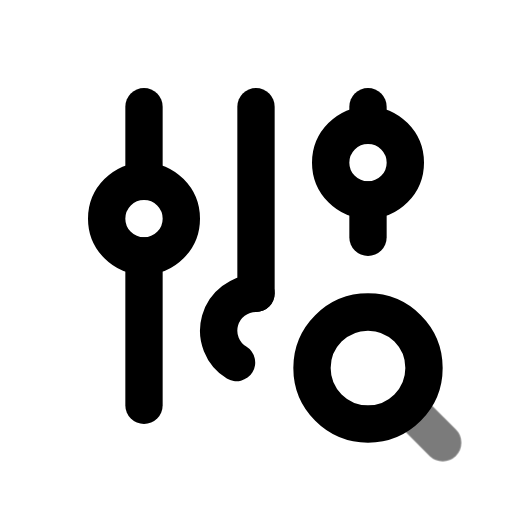
t = 0.00 s
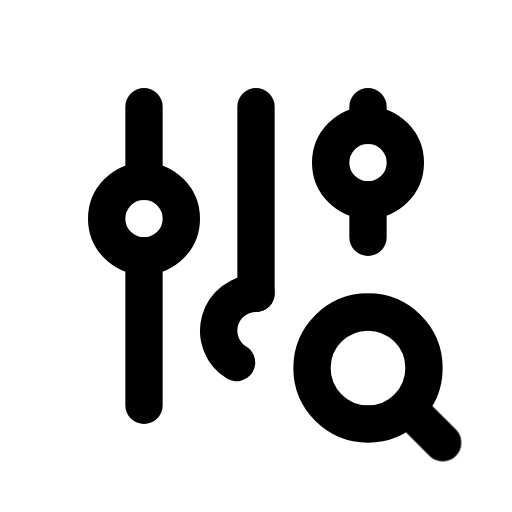
t = 0.70 s
t = 1.14 s: frame unchanged from t = 0.70 s, image omitted
t = 1.64 s: frame unchanged from t = 0.70 s, image omitted
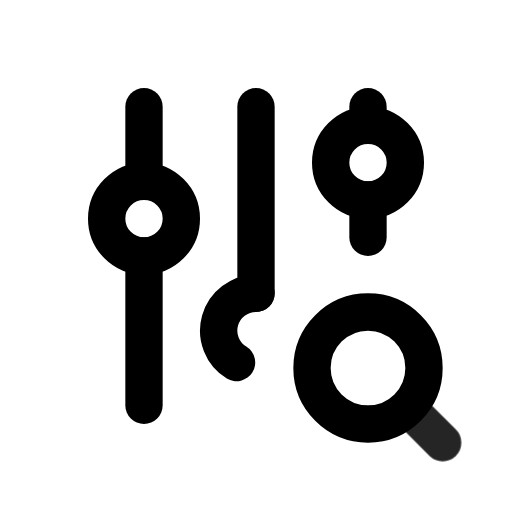
t = 2.16 s
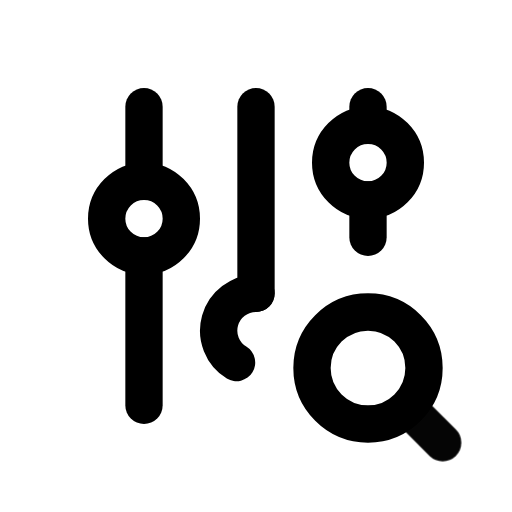
t = 2.95 s

The animated SVG that drew these frames (rendered in a browser with its animation timeline set to each time). Animation: 1 CSS @keyframes rule; one cycle of 3.35 s, repeats indefinitely.

<svg xmlns="http://www.w3.org/2000/svg" width="24" height="24" fill="none" stroke="currentColor" stroke-linecap="round" stroke-linejoin="round" stroke-width="2" viewBox="0 0 24 24">
    <!-- Generated by scripts/icon-expansion/generate.mjs -->
    <!-- Adapted from Tabler Icons 3.34.1.
MIT License

Copyright (c) 2020-2024 Paweł Kuna

Permission is hereby granted, free of charge, to any person obtaining a copy
of this software and associated documentation files (the "Software"), to deal
in the Software without restriction, including without limitation the rights
to use, copy, modify, merge, publish, distribute, sublicense, and/or sell
copies of the Software, and to permit persons to whom the Software is
furnished to do so, subject to the following conditions:

The above copyright notice and this permission notice shall be included in all
copies or substantial portions of the Software.

THE SOFTWARE IS PROVIDED "AS IS", WITHOUT WARRANTY OF ANY KIND, EXPRESS OR
IMPLIED, INCLUDING BUT NOT LIMITED TO THE WARRANTIES OF MERCHANTABILITY,
FITNESS FOR A PARTICULAR PURPOSE AND NONINFRINGEMENT. IN NO EVENT SHALL THE
AUTHORS OR COPYRIGHT HOLDERS BE LIABLE FOR ANY CLAIM, DAMAGES OR OTHER
LIABILITY, WHETHER IN AN ACTION OF CONTRACT, TORT OR OTHERWISE, ARISING FROM,
OUT OF OR IN CONNECTION WITH THE SOFTWARE OR THE USE OR OTHER DEALINGS IN THE
SOFTWARE. -->
    <style>
        @media (prefers-reduced-motion: no-preference) {
            @keyframes ira-exp-pulse { 0%, 100% { opacity: 1; } 22% { opacity: .45; } 40% { opacity: 1; } }
            [data-ira-motion="adjustments-search"] { transform-box: fill-box; transform-origin: center; animation: ira-exp-pulse 2.65s ease-in-out -0.7s infinite; }
        }
    </style>
    <g transform="translate(1.5 1.5) scale(.875)"><path d="M4 10a2 2 0 1 0 4 0a2 2 0 0 0 -4 0"/><path d="M6 4v4"/><path d="M6 12v8"/><path d="M12 14a2 2 0 0 0 -1.042 3.707"/><path d="M12 4v10"/><path d="M16 7a2 2 0 1 0 4 0a2 2 0 0 0 -4 0"/><path d="M18 4v1"/><path d="M18 9v2"/><path d="M18 18m-3 0a3 3 0 1 0 6 0a3 3 0 1 0 -6 0"/></g>
    <g data-ira-motion="adjustments-search"><g transform="translate(1.5 1.5) scale(.875)"><path d="M20.2 20.2l1.8 1.8"/></g></g>
</svg>
